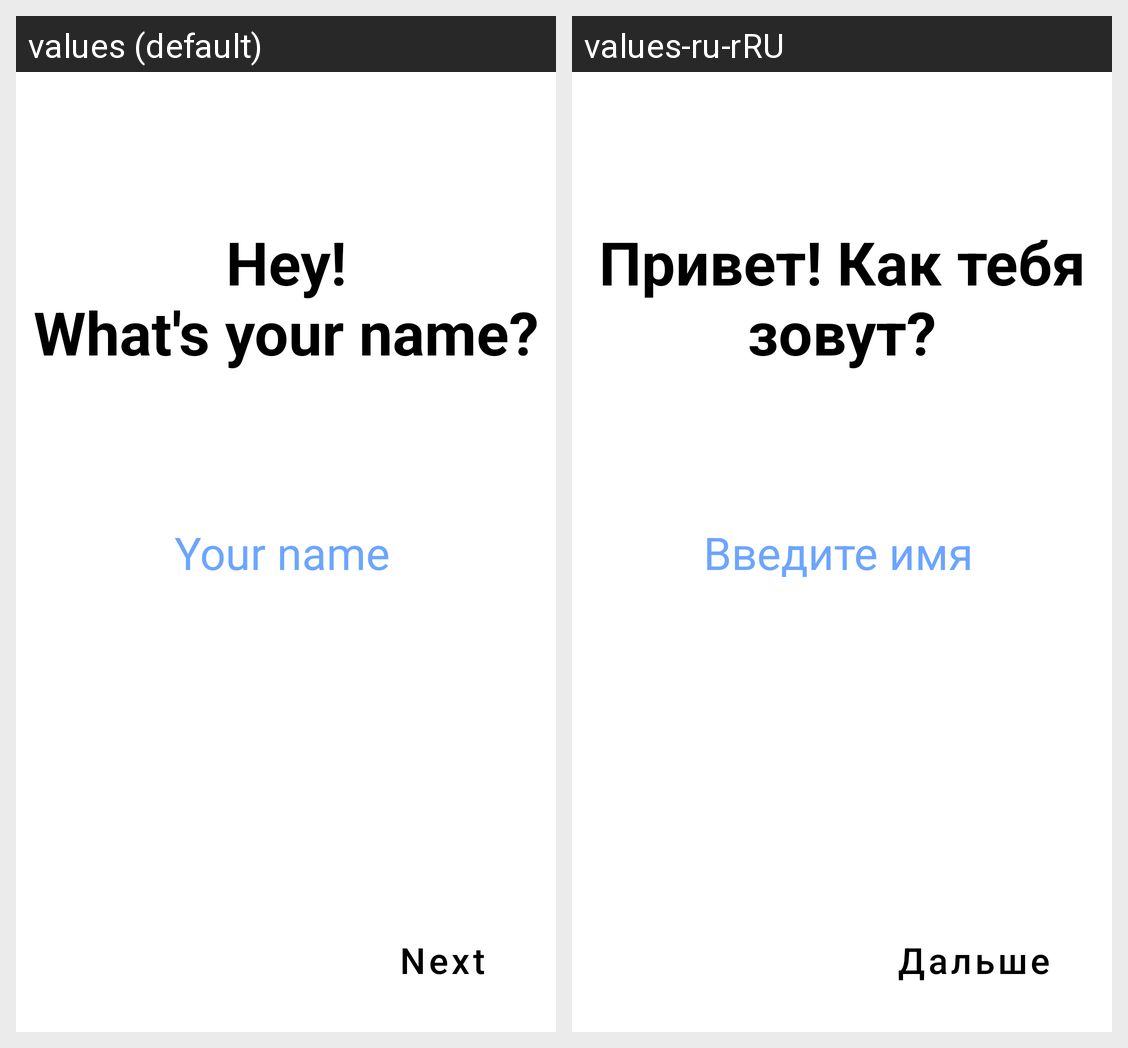

The Android screen above is rendered under two locales of the same app. Produce the string resources it draws, with the default and per-locale values.
Android screen res/layout/activity_first_launch.xml rendered under 2 locales, left to right: values (default), values-ru-rRU. Device: Nexus 5 (rendered at 1080×1920; each locale shown at half size, 540×960, under a caption strip naming it); theme Theme.HydrateMe.
Strings drawn on this screen, with the default value and each locale's value (text and hints the layout hard-codes, and strings that could not be matched under every locale, appear in the picture but are not listed):

hello_launch
  values: Hey!
      What's your name?
  values-ru-rRU: Привет! Как тебя зовут?

name_hint
  values: Your name
  values-ru-rRU: Введите имя

next_launch
  values: Next
  values-ru-rRU: Дальше
